Dataset: output_BTC (GitHub, ZheNiuNick/Fintech_533_project). Classes: downtrend, uptrend.

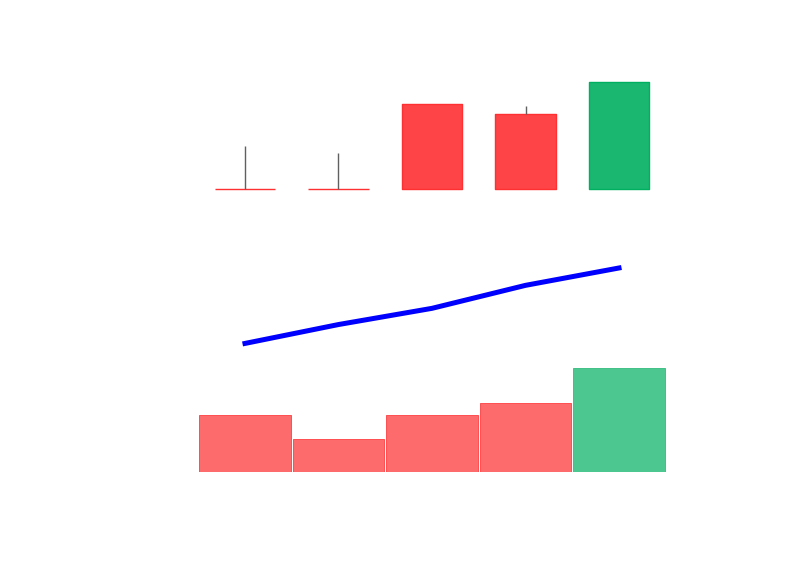
Label: uptrend

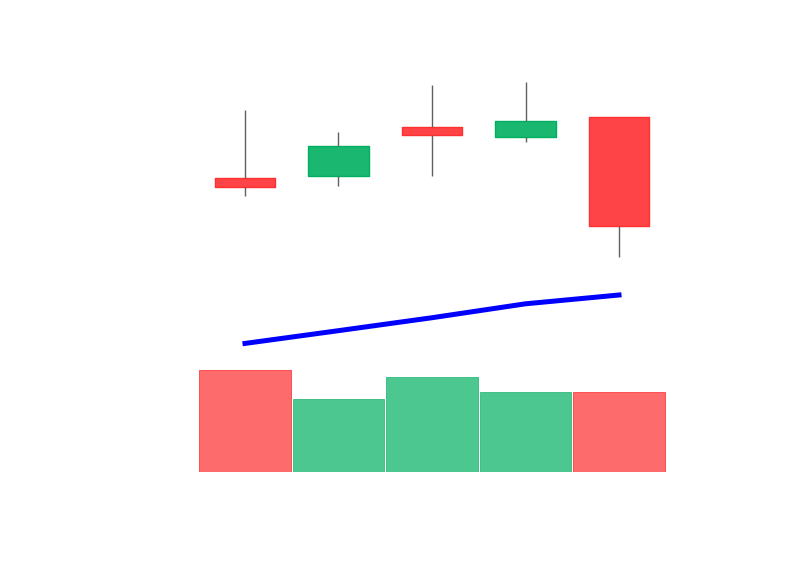
Label: uptrend

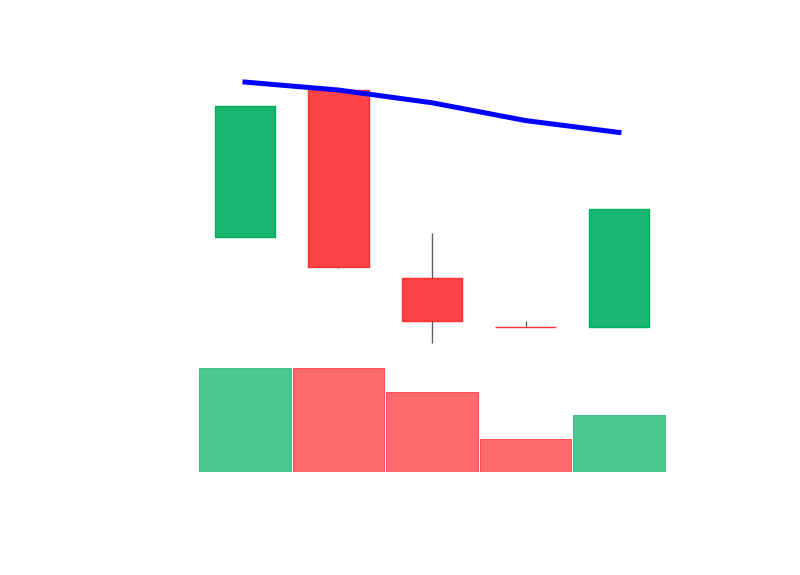
Label: downtrend

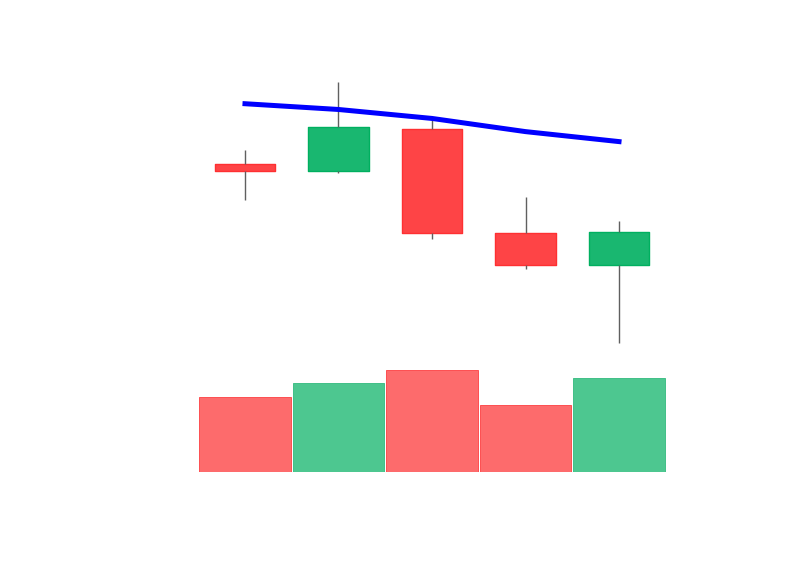
Label: downtrend

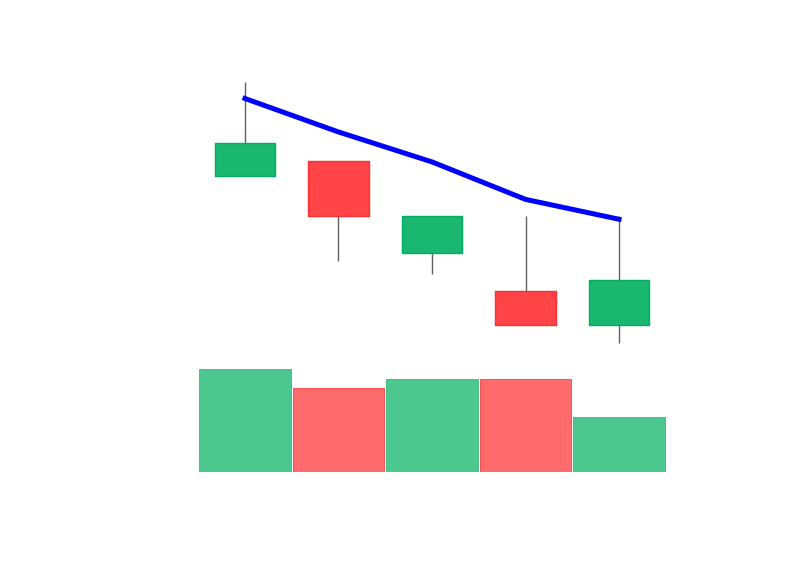
Label: downtrend

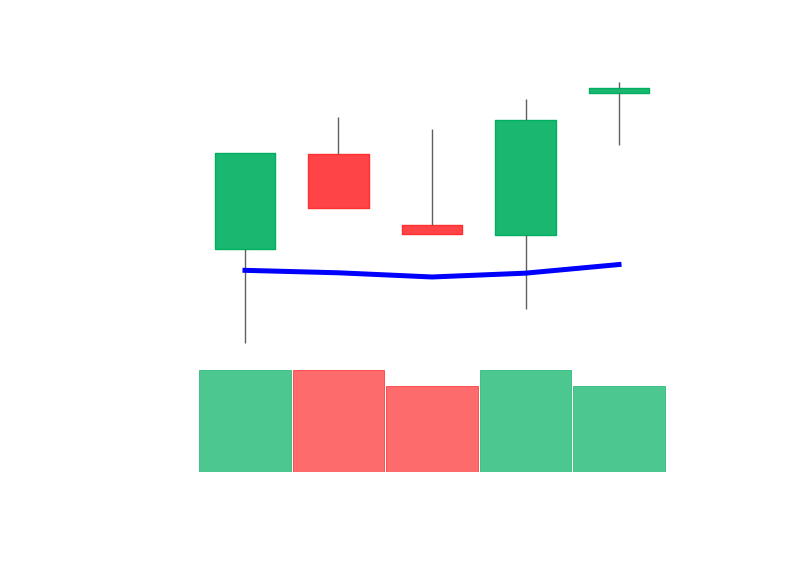
Label: uptrend
